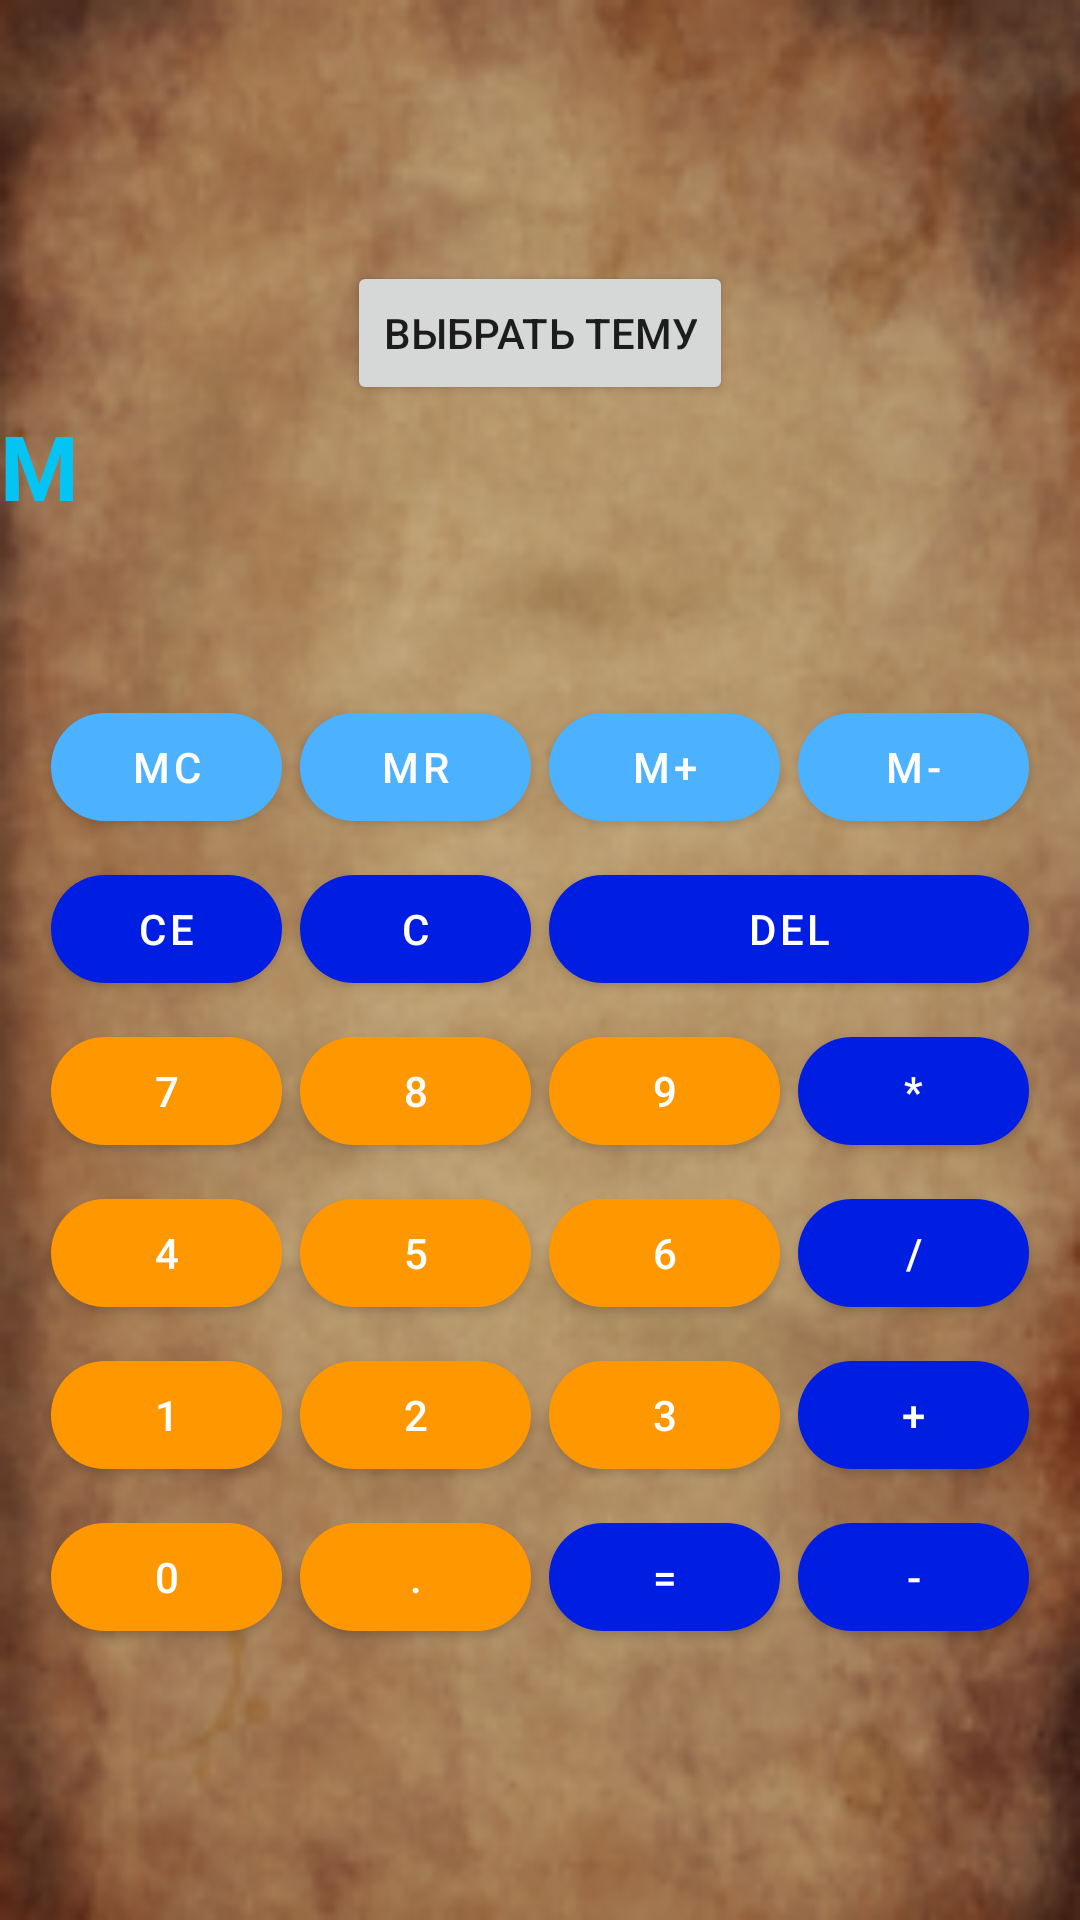

This screen was rendered from an Android layout file. Write that file and the resources it references.
<!-- AndroidManifest.xml: application theme Theme.Calculator -->
<!-- res/layout/activity_main.xml -->
<?xml version="1.0" encoding="utf-8"?>
<LinearLayout xmlns:android="http://schemas.android.com/apk/res/android"
    android:layout_width="match_parent"
    android:layout_height="match_parent"
    android:background="@drawable/ic_backgroundcalc2"
    android:gravity="center_vertical|center_horizontal"
    android:orientation="vertical">

    <Button
        android:id="@+id/settings_button"
        android:layout_width="wrap_content"
        android:layout_height="wrap_content"
        android:text="@string/settings_button_text">

    </Button>

    <TextView
        android:id="@+id/text_memory_textview"
        style="@style/text_memory_textview" />

    <TextView
        android:id="@+id/expression_string_textview"
        style="@style/expression_string_textview" />

    <GridLayout
        android:layout_width="wrap_content"
        android:layout_height="wrap_content"
        android:columnCount="4">

        <com.google.android.material.button.MaterialButton
            android:id="@+id/memory_clear_button"
            style="@style/memory_buttons"
            android:text="@string/memory_clear_button" />

        <com.google.android.material.button.MaterialButton
            android:id="@+id/memory_read_button"
            style="@style/memory_buttons"
            android:text="@string/memory_read_button" />

        <com.google.android.material.button.MaterialButton
            android:id="@+id/memory_addition_button"
            style="@style/memory_buttons"
            android:text="@string/memory_addition_button" />

        <com.google.android.material.button.MaterialButton
            android:id="@+id/memory_subtraction_button"
            style="@style/memory_buttons"
            android:text="@string/memory_subtraction_button" />

        <com.google.android.material.button.MaterialButton
            android:id="@+id/clear_entry_button"
            style="@style/function_buttons"
            android:text="@string/clear_entry_button" />

        <com.google.android.material.button.MaterialButton
            android:id="@+id/clear_button"
            style="@style/function_buttons"
            android:text="@string/clear_button" />

        <com.google.android.material.button.MaterialButton
            android:id="@+id/delete_button"
            style="@style/function_buttons"
            android:layout_columnSpan="2"
            android:layout_gravity="fill_horizontal"
            android:text="@string/delete_button" />

        <com.google.android.material.button.MaterialButton
            android:id="@+id/number_7_button"
            style="@style/number_buttons"
            android:text="@string/number_7_button" />

        <com.google.android.material.button.MaterialButton
            android:id="@+id/number_8_button"
            style="@style/number_buttons"
            android:text="@string/number_8_button" />

        <com.google.android.material.button.MaterialButton
            android:id="@+id/number_9_button"
            style="@style/number_buttons"
            android:text="@string/number_9_button" />

        <com.google.android.material.button.MaterialButton
            android:id="@+id/multiplication_button"
            style="@style/function_buttons"
            android:text="@string/multiplication_button" />

        <com.google.android.material.button.MaterialButton
            android:id="@+id/number_4_button"
            style="@style/number_buttons"
            android:text="@string/number_4_button" />

        <com.google.android.material.button.MaterialButton
            android:id="@+id/number_5_button"
            style="@style/number_buttons"
            android:text="@string/number_5_button" />

        <com.google.android.material.button.MaterialButton
            android:id="@+id/number_6_button"
            style="@style/number_buttons"
            android:text="@string/number_6_button" />

        <com.google.android.material.button.MaterialButton
            android:id="@+id/division_button"
            style="@style/function_buttons"
            android:text="@string/division_button" />

        <com.google.android.material.button.MaterialButton
            android:id="@+id/number_1_button"
            style="@style/number_buttons"
            android:text="@string/number_1_button" />

        <com.google.android.material.button.MaterialButton
            android:id="@+id/number_2_button"
            style="@style/number_buttons"
            android:text="@string/number_2_button" />

        <com.google.android.material.button.MaterialButton
            android:id="@+id/number_3_button"
            style="@style/number_buttons"
            android:text="@string/number_3_button" />

        <com.google.android.material.button.MaterialButton
            android:id="@+id/addition_button"
            style="@style/function_buttons"
            android:text="@string/addition_button" />

        <com.google.android.material.button.MaterialButton
            android:id="@+id/number_0_button"
            style="@style/number_buttons"
            android:text="@string/number_0_button" />

        <com.google.android.material.button.MaterialButton
            android:id="@+id/dot_button"
            style="@style/number_buttons"
            android:text="@string/dot_button" />

        <com.google.android.material.button.MaterialButton
            android:id="@+id/equally_button"
            style="@style/function_buttons"
            android:text="@string/equally_button" />

        <com.google.android.material.button.MaterialButton
            android:id="@+id/subtraction_button"
            style="@style/function_buttons"
            android:text="@string/subtraction_button" />

    </GridLayout>

</LinearLayout>
<!-- resources referenced by this layout -->
<resources>
  <string name="addition_button">+</string>
  <string name="clear_button">C</string>
  <string name="clear_entry_button">CE</string>
  <string name="delete_button">del</string>
  <string name="division_button">/</string>
  <string name="dot_button">.</string>
  <string name="equally_button">=</string>
  <string name="memory_addition_button">M+</string>
  <string name="memory_clear_button">MC</string>
  <string name="memory_read_button">MR</string>
  <string name="memory_subtraction_button">M-</string>
  <string name="multiplication_button">*</string>
  <string name="number_0_button">0</string>
  <string name="number_1_button">1</string>
  <string name="number_2_button">2</string>
  <string name="number_3_button">3</string>
  <string name="number_4_button">4</string>
  <string name="number_5_button">5</string>
  <string name="number_6_button">6</string>
  <string name="number_7_button">7</string>
  <string name="number_8_button">8</string>
  <string name="number_9_button">9</string>
  <string name="settings_button_text">Выбрать тему</string>
  <string name="subtraction_button">-</string>
  <style name="expression_string_textview" parent="text_memory_textview">
          <item name="android:textSize">@dimen/expression_string_textview_text_size</item>
          <item name="android:gravity">center</item>
          <item name="android:text">@string/expression_string_textview</item>
          <item name="android:textColor">@color/expression_textview</item>
      </style>
  <style name="function_buttons" parent="calculator_buttons">
          <item name="backgroundTint">@color/function_buttons</item>
      </style>
  <style name="memory_buttons" parent="calculator_buttons">
          <item name="backgroundTint">@color/memory_buttons</item>
      </style>
  <style name="number_buttons" parent="calculator_buttons">
          <item name="backgroundTint">@color/number_buttons</item>
      </style>
  <style name="text_memory_textview">
          <item name="android:layout_width">match_parent</item>
          <item name="android:layout_height">wrap_content</item>
          <item name="android:textStyle">bold</item>
          <item name="android:textSize">@dimen/text_memory_textview_text_size</item>
          <item name="android:gravity">start</item>
          <item name="android:textColor">@color/text_memory_textview</item>
          <item name="android:text">@string/text_memory_textview</item>
      </style>
  <dimen name="expression_string_textview_text_size">40sp</dimen>
  <string name="expression_string_textview">""</string>
  <color name="expression_textview">#113EE4</color>
  <style name="calculator_buttons">
          <item name="android:layout_width">@dimen/calculator_buttons_width</item>
          <item name="android:layout_height">wrap_content</item>
          <item name="android:layout_margin">@dimen/calculator_buttons_layout_margin</item>
          <item name="cornerRadius">@dimen/calculator_buttons_corner_radius</item>
          <item name="android:textAlignment">center</item>
      </style>
  <color name="function_buttons">#001EE1</color>
  <color name="memory_buttons">#4CB1FF</color>
  <color name="number_buttons">#FF9800</color>
  <dimen name="text_memory_textview_text_size">30sp</dimen>
  <color name="text_memory_textview">#04C4F4</color>
  <string name="text_memory_textview">M</string>
  <color name="purple_500">#FF6200EE</color>
  <color name="purple_700">#FF3700B3</color>
  <color name="white">#FFFFFFFF</color>
  <color name="teal_200">#FF03DAC5</color>
  <color name="teal_700">#FF018786</color>
  <color name="black">#FF000000</color>
  <dimen name="calculator_buttons_width">77dp</dimen>
  <dimen name="calculator_buttons_layout_margin">3dp</dimen>
  <dimen name="calculator_buttons_corner_radius">23dp</dimen>
</resources>
